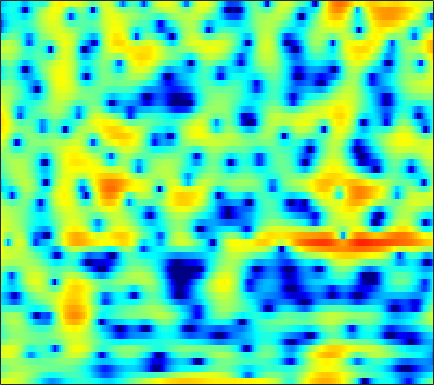

Source data for this figure (header and first rows):
3.2009, 3.3651, 3.5068, 3.5613, 3.5414, 3.4378, 3.2502, 3.0496, 2.708, 2.2782, 1.7577, 1.3109, 0.63263, -0.13587, -0.77502, -1.6987, -2.7148, -3.5226, -4.6609, -5.8436, -7.0098, -7.8157, -8.678, -9.1276
0.16, 0.727, 1.353, 1.84, 2.12, 2.385, 2.533, 2.571, 2.529, 2.385, 2.143, 1.9, 1.497, 1.007, 0.5882, -0.03546, -0.7227, -1.269, -2.021, -2.762, -3.441, -3.874, -4.292, -4.49
-1.521, -0.973, -0.3507, 0.1586, 0.4678, 0.7861, 1.002, 1.105, 1.171, 1.163, 1.095, 1.009, 0.8565, 0.6737, 0.5228, 0.3109, 0.09794, -0.05898, -0.2537, -0.4283, -0.5749, -0.6649, -0.7567, -0.8193
0.172, 0.5304, 0.9082, 1.166, 1.28, 1.323, 1.246, 1.119, 0.8681, 0.5435, 0.1697, -0.1227, -0.4977, -0.822, -1.015, -1.191, -1.275, -1.284, -1.24, -1.151, -1.034, -0.9316, -0.781, -0.6168
3.074, 3.396, 3.672, 3.763, 3.699, 3.421, 2.903, 2.341, 1.33, -0.03451, -1.827, -3.496, -6.12, -8.627, -9.335, -8.113, -6.159, -4.913, -3.709, -2.97, -2.622, -2.557, -2.639, -2.768
2.736, 3.198, 3.639, 3.879, 3.922, 3.787, 3.422, 2.99, 2.195, 1.131, -0.1781, -1.265, -2.693, -3.736, -4.027, -3.776, -3.163, -2.715, -2.326, -2.298, -2.728, -3.406, -4.942, -7.464
-0.9379, -0.2926, 0.4022, 0.9136, 1.185, 1.399, 1.46, 1.413, 1.244, 0.9712, 0.6422, 0.3781, 0.03356, -0.2621, -0.4393, -0.6152, -0.7432, -0.8235, -0.9322, -1.06, -1.218, -1.347, -1.516, -1.621
-2.837, -2.09, -1.25, -0.5796, -0.187, 0.1967, 0.4369, 0.5292, 0.5481, 0.4769, 0.331, 0.1809, -0.05378, -0.3037, -0.484, -0.7052, -0.8848, -0.9864, -1.07, -1.087, -1.026, -0.9229, -0.7142, -0.4201
-2.553, -1.749, -0.8436, -0.1314, 0.2799, 0.6676, 0.8786, 0.9255, 0.852, 0.6352, 0.2833, -0.0546, -0.5711, -1.141, -1.585, -2.145, -2.626, -2.903, -3.133, -3.175, -3.01, -2.739, -2.187, -1.433
-1.232, -0.3807, 0.531, 1.204, 1.561, 1.845, 1.917, 1.824, 1.498, 0.9358, 0.1018, -0.6852, -1.964, -3.519, -4.816, -6.552, -8.003, -8.688, -9.159, -9.435, -9.757, -9.818, -8.977, -6.746
-0.9564, -0.2937, 0.3955, 0.8757, 1.106, 1.258, 1.22, 1.069, 0.6814, 0.03418, -0.9219, -1.888, -3.639, -6.096, -8.64, -13.71, -20.58, -18.49, -13.88, -11.9, -11.61, -12.05, -12.01, -9.016
-3.163, -2.936, -2.769, -2.723, -2.744, -2.809, -2.861, -2.884, -2.887, -2.899, -3.002, -3.197, -3.598, -4.089, -4.487, -4.951, -5.184, -5.139, -4.781, -4.216, -3.528, -2.919, -1.95, -0.78
-6.118, -6.397, -7.082, -8.129, -9.13, -10.51, -11.3, -10.99, -9.57, -7.827, -6.233, -5.255, -4.192, -3.385, -2.903, -2.345, -1.873, -1.542, -1.1, -0.6213, -0.09904, 0.3105, 0.9042, 1.569
-6.653, -7.082, -8.095, -9.7, -11.39, -14.45, -17.43, -16.61, -12.58, -9.084, -6.501, -4.961, -3.276, -2.016, -1.272, -0.4818, 0.1157, 0.4657, 0.8085, 1.048, 1.228, 1.348, 1.513, 1.734
-4.197, -4.57, -5.206, -5.878, -6.31, -6.625, -6.478, -6.034, -5.042, -3.741, -2.343, -1.35, -0.1489, 0.8348, 1.444, 2.035, 2.386, 2.503, 2.445, 2.128, 1.557, 0.9827, 0.07038, -0.8632
-2.358, -3.304, -4.855, -6.609, -7.778, -8.338, -7.241, -5.783, -3.714, -1.823, -0.1982, 0.8493, 1.972, 2.831, 3.313, 3.728, 3.867, 3.774, 3.385, 2.647, 1.465, 0.1934, -2.225, -6.09
-1.623, -2.824, -4.973, -7.993, -10.85, -13.04, -9.803, -6.942, -3.953, -1.733, -0.08051, 0.89, 1.876, 2.601, 2.952, 3.212, 3.245, 3.105, 2.73, 2.15, 1.366, 0.6626, -0.3479, -1.275
0.4482, -0.04881, -0.7621, -1.405, -1.751, -1.915, -1.675, -1.275, -0.6063, 0.1236, 0.7932, 1.206, 1.641, 1.949, 2.047, 2.043, 1.888, 1.688, 1.294, 0.7794, 0.2106, -0.2464, -0.8568, -1.376
2.392, 2.204, 1.933, 1.679, 1.531, 1.402, 1.347, 1.362, 1.432, 1.497, 1.549, 1.56, 1.508, 1.338, 1.173, 0.8634, 0.4436, 0.08162, -0.4949, -1.183, -1.966, -2.602, -3.508, -4.429
3.814, 3.573, 3.247, 2.959, 2.781, 2.613, 2.49, 2.4, 2.267, 2.076, 1.793, 1.531, 1.093, 0.5381, 0.1177, -0.4834, -1.122, -1.643, -2.36, -3.158, -4.169, -5.086, -6.623, -8.862
4.677, 3.91, 2.965, 2.341, 2.163, 2.256, 2.525, 2.693, 2.739, 2.556, 2.057, 1.474, 0.4969, -0.618, -1.572, -2.727, -3.602, -4.085, -4.516, -4.834, -5.198, -5.563, -6.185, -7.018
4.523, 2.034, -2.884, -8.827, -6.04, -1.16, 1.557, 2.714, 3.429, 3.374, 2.679, 1.689, -0.2883, -3.173, -6.208, -11.16, -13.38, -11.54, -9.314, -8.226, -7.613, -7.191, -6.288, -4.81
4.413, 3.038, 1.157, -0.0177, -0.03619, 0.7532, 1.659, 2.105, 2.308, 1.974, 1.123, 0.1343, -1.763, -4.204, -6.345, -9.33, -11.02, -11.3, -11.52, -13.05, -17.25, -26.84, -18.37, -10.18
4.008, 3.585, 3.048, 2.599, 2.34, 2.074, 1.856, 1.655, 1.269, 0.7277, -0.04544, -0.7426, -1.835, -3.034, -3.999, -5.218, -6.249, -6.957, -7.834, -8.549, -9.068, -8.961, -8.078, -6.322
3.19, 3.057, 2.828, 2.547, 2.323, 1.987, 1.615, 1.31, 0.8326, 0.2865, -0.3628, -0.8921, -1.652, -2.504, -3.091, -3.839, -4.487, -4.889, -5.253, -5.348, -5.21, -4.893, -4.234, -3.36
2.641, 2.568, 2.391, 2.154, 1.953, 1.659, 1.319, 1.039, 0.6133, 0.1211, -0.4433, -0.937, -1.646, -2.431, -3.021, -3.824, -4.552, -4.942, -5.195, -5.096, -4.616, -4.107, -3.216, -2.222
2.342, 2.135, 1.818, 1.496, 1.253, 0.98, 0.7569, 0.5978, 0.3859, 0.09176, -0.3103, -0.7348, -1.5, -2.471, -3.47, -4.99, -6.789, -8.138, -9.278, -8.819, -7.028, -5.441, -3.488, -1.764
1.209, 0.671, -0.1057, -0.8999, -1.397, -1.773, -1.668, -1.341, -0.7933, -0.3385, -0.1615, -0.2311, -0.7058, -1.659, -2.672, -4.666, -7.598, -10.85, -16.31, -13.85, -8.47, -5.668, -2.824, -0.7121
-2.123, -2.859, -4.352, -6.875, -9.822, -14.41, -10.75, -6.947, -3.592, -1.473, -0.2793, 0.1961, 0.3444, 0.008471, -0.4483, -1.456, -2.534, -3.292, -3.959, -4.032, -3.391, -2.588, -1.235, 0.2226
-7.065, -5.996, -5.509, -5.841, -6.359, -6.651, -5.416, -3.884, -1.772, -0.1726, 0.9143, 1.35, 1.576, 1.391, 0.9683, 0.1811, -0.8741, -1.811, -3.185, -4.463, -5.264, -5.071, -3.82, -1.819
-6.468, -4.942, -3.42, -2.339, -1.694, -0.9138, -0.1445, 0.4338, 1.139, 1.725, 2.079, 2.183, 2.041, 1.588, 1.033, 0.03159, -1.425, -2.841, -5.385, -9.185, -16.7, -22.39, -11.07, -5.597
-2.893, -2.311, -1.455, -0.649, -0.1048, 0.5414, 1.075, 1.411, 1.721, 1.886, 1.859, 1.726, 1.334, 0.7187, 0.1265, -0.9181, -2.164, -3.176, -4.623, -5.881, -6.631, -6.56, -5.67, -4.064
-2.023, -1.315, -0.4415, 0.2797, 0.7431, 1.224, 1.581, 1.758, 1.891, 1.863, 1.676, 1.408, 0.8884, 0.1604, -0.5455, -1.703, -3.038, -4.154, -5.648, -6.88, -7.4, -7.133, -5.965, -4.325
-1.522, -0.6454, 0.2158, 0.8376, 1.179, 1.497, 1.698, 1.768, 1.789, 1.693, 1.489, 1.217, 0.7232, -0.0216, -0.764, -2.018, -3.724, -5.439, -8.538, -13.87, -24.95, -17.43, -9.957, -5.831
-0.2112, 0.2044, 0.5267, 0.6598, 0.6478, 0.5693, 0.4498, 0.3872, 0.3208, 0.3173, 0.2991, 0.2611, 0.07974, -0.2783, -0.6594, -1.443, -2.485, -3.437, -4.88, -6.23, -6.806, -6.41, -4.935, -3.109
1.327, 1.127, 0.6634, -0.07908, -0.7995, -1.909, -2.963, -3.46, -3.495, -2.9, -2.082, -1.494, -0.9154, -0.5538, -0.4662, -0.5252, -0.7476, -0.9704, -1.268, -1.448, -1.426, -1.261, -0.8078, -0.2046
3.127, 2.612, 1.58, 0.01591, -1.618, -4.813, -10.19, -18.12, -14.45, -7.616, -4.166, -2.58, -1.153, -0.3177, 0.02113, 0.2794, 0.3283, 0.2966, 0.233, 0.2105, 0.2651, 0.3942, 0.595, 0.8509
4.838, 4.44, 3.559, 2.306, 1.125, -0.7087, -2.561, -3.55, -3.729, -2.818, -1.683, -0.9258, -0.2121, 0.1456, 0.2246, 0.04961, -0.3379, -0.7066, -1.159, -1.405, -1.312, -1.059, -0.6385, -0.2946
5.641, 5.415, 4.862, 4.062, 3.343, 2.335, 1.392, 0.7914, 0.2577, -0.03116, -0.09984, -0.09745, -0.1703, -0.4152, -0.7945, -1.748, -3.286, -4.967, -7.891, -10.37, -8.895, -6.668, -4.224, -2.803
5.981, 5.717, 5.114, 4.216, 3.378, 2.104, 0.7483, -0.216, -1.254, -1.842, -1.901, -1.754, -1.53, -1.488, -1.697, -2.376, -3.697, -5.166, -7.672, -9.668, -8.439, -6.307, -3.969, -2.436
5.709, 5.302, 4.449, 3.215, 1.985, -0.1288, -3.007, -5.842, -10.62, -12.15, -8.514, -6.171, -4.05, -2.79, -2.265, -1.866, -1.84, -1.898, -2.033, -1.945, -1.575, -1.162, -0.5155, 0.07755
4.513, 4.084, 3.239, 2.066, 0.945, -0.9536, -3.339, -5.407, -8.063, -8.972, -7.614, -6.229, -4.684, -3.537, -2.907, -2.296, -1.8, -1.491, -1.088, -0.6536, -0.1748, 0.1797, 0.6671, 1.077
3.284, 2.969, 2.398, 1.629, 0.9432, -0.1016, -1.227, -2.037, -2.978, -3.6, -3.911, -4.002, -3.973, -3.885, -3.767, -3.598, -3.293, -2.988, -2.403, -1.722, -0.9685, -0.3756, 0.3512, 0.9856
2.32, 2.192, 1.909, 1.499, 1.102, 0.4978, -0.1867, -0.7453, -1.492, -2.244, -3.009, -3.591, -4.397, -5.271, -5.944, -6.696, -7.075, -6.829, -5.827, -4.327, -2.725, -1.595, -0.273, 0.8324
0.9765, 1.085, 1.095, 0.9697, 0.7735, 0.3796, -0.1464, -0.63, -1.376, -2.258, -3.259, -4.108, -5.483, -7.279, -9.12, -12.8, -19.82, -22.14, -12.99, -7.764, -4.366, -2.463, -0.4619, 1.055
-1.514, -1.05, -0.6059, -0.4112, -0.4207, -0.674, -1.172, -1.668, -2.502, -3.451, -4.455, -5.226, -6.268, -7.333, -8.127, -9.301, -9.937, -9.53, -7.758, -5.305, -2.97, -1.422, 0.3195, 1.724
-4.835, -3.66, -2.534, -1.931, -1.793, -1.988, -2.623, -3.373, -4.69, -6.253, -7.803, -8.647, -8.949, -8.424, -7.802, -6.771, -5.716, -4.821, -3.532, -2.139, -0.7473, 0.2253, 1.425, 2.467
-5.803, -4.221, -2.832, -2.1, -1.954, -2.225, -3.055, -4.115, -6.209, -9.461, -15.12, -24.93, -19.18, -11.86, -8.987, -6.282, -4.376, -3.221, -1.87, -0.7224, 0.3127, 1.033, 1.91, 2.686
-2.451, -1.702, -0.9597, -0.5724, -0.5501, -0.8578, -1.558, -2.351, -3.728, -5.392, -6.997, -7.782, -7.712, -6.583, -5.531, -4.108, -2.876, -2.099, -1.233, -0.5625, -0.007217, 0.4109, 0.9566, 1.552
0.8023, 1.095, 1.348, 1.415, 1.347, 1.059, 0.5592, 0.0411, -0.7387, -1.568, -2.317, -2.737, -3.019, -2.98, -2.78, -2.417, -1.973, -1.704, -1.564, -1.675, -2.036, -2.405, -2.731, -2.37
2.347, 2.51, 2.639, 2.643, 2.55, 2.255, 1.753, 1.252, 0.401, -0.5979, -1.683, -2.46, -3.245, -3.569, -3.409, -2.935, -2.403, -2.152, -2.167, -2.786, -4.377, -6.706, -13.28, -19.74
1.001, 1.286, 1.646, 1.882, 1.909, 1.736, 1.269, 0.7195, -0.3709, -1.951, -4.225, -6.515, -10.57, -12.84, -10.33, -6.543, -4.049, -2.825, -1.844, -1.562, -1.837, -2.281, -2.772, -2.487
-4.071, -3.146, -2.052, -1.238, -0.8342, -0.5777, -0.6618, -0.985, -1.762, -3.006, -4.763, -6.396, -8.795, -9.68, -8.476, -5.883, -3.662, -2.301, -0.9822, -0.08301, 0.539, 0.9065, 1.355, 1.808
-10.52, -8.303, -6.144, -4.602, -3.743, -2.994, -2.616, -2.563, -2.726, -3.083, -3.489, -3.797, -3.981, -3.799, -3.434, -2.601, -1.6, -0.8512, 0.09965, 0.9486, 1.662, 2.095, 2.553, 2.918
-12.15, -9.887, -7.6, -5.918, -5.023, -4.196, -3.753, -3.585, -3.545, -3.59, -3.638, -3.597, -3.327, -2.823, -2.313, -1.515, -0.5909, 0.0778, 0.946, 1.737, 2.414, 2.827, 3.25, 3.515
-9.376, -7.939, -6.4, -5.252, -4.657, -4.199, -4.114, -4.278, -4.774, -5.489, -6.175, -6.3, -5.818, -4.636, -3.518, -2.076, -0.7607, 0.1409, 1.177, 2.051, 2.783, 3.268, 3.787, 4.098
-6.306, -5.766, -5.037, -4.425, -4.079, -3.927, -4.179, -4.771, -6.257, -8.946, -13.93, -21.11, -15.85, -9.145, -6.144, -3.563, -1.872, -0.9367, 0.05955, 0.9135, 1.752, 2.393, 3.216, 3.922
-6.907, -6.674, -5.984, -5.174, -4.647, -4.154, -4.045, -4.256, -4.944, -6.069, -7.32, -7.802, -7.351, -5.921, -4.805, -3.689, -3.179, -3.182, -3.525, -3.744, -2.998, -1.776, 0.2449, 2.125
